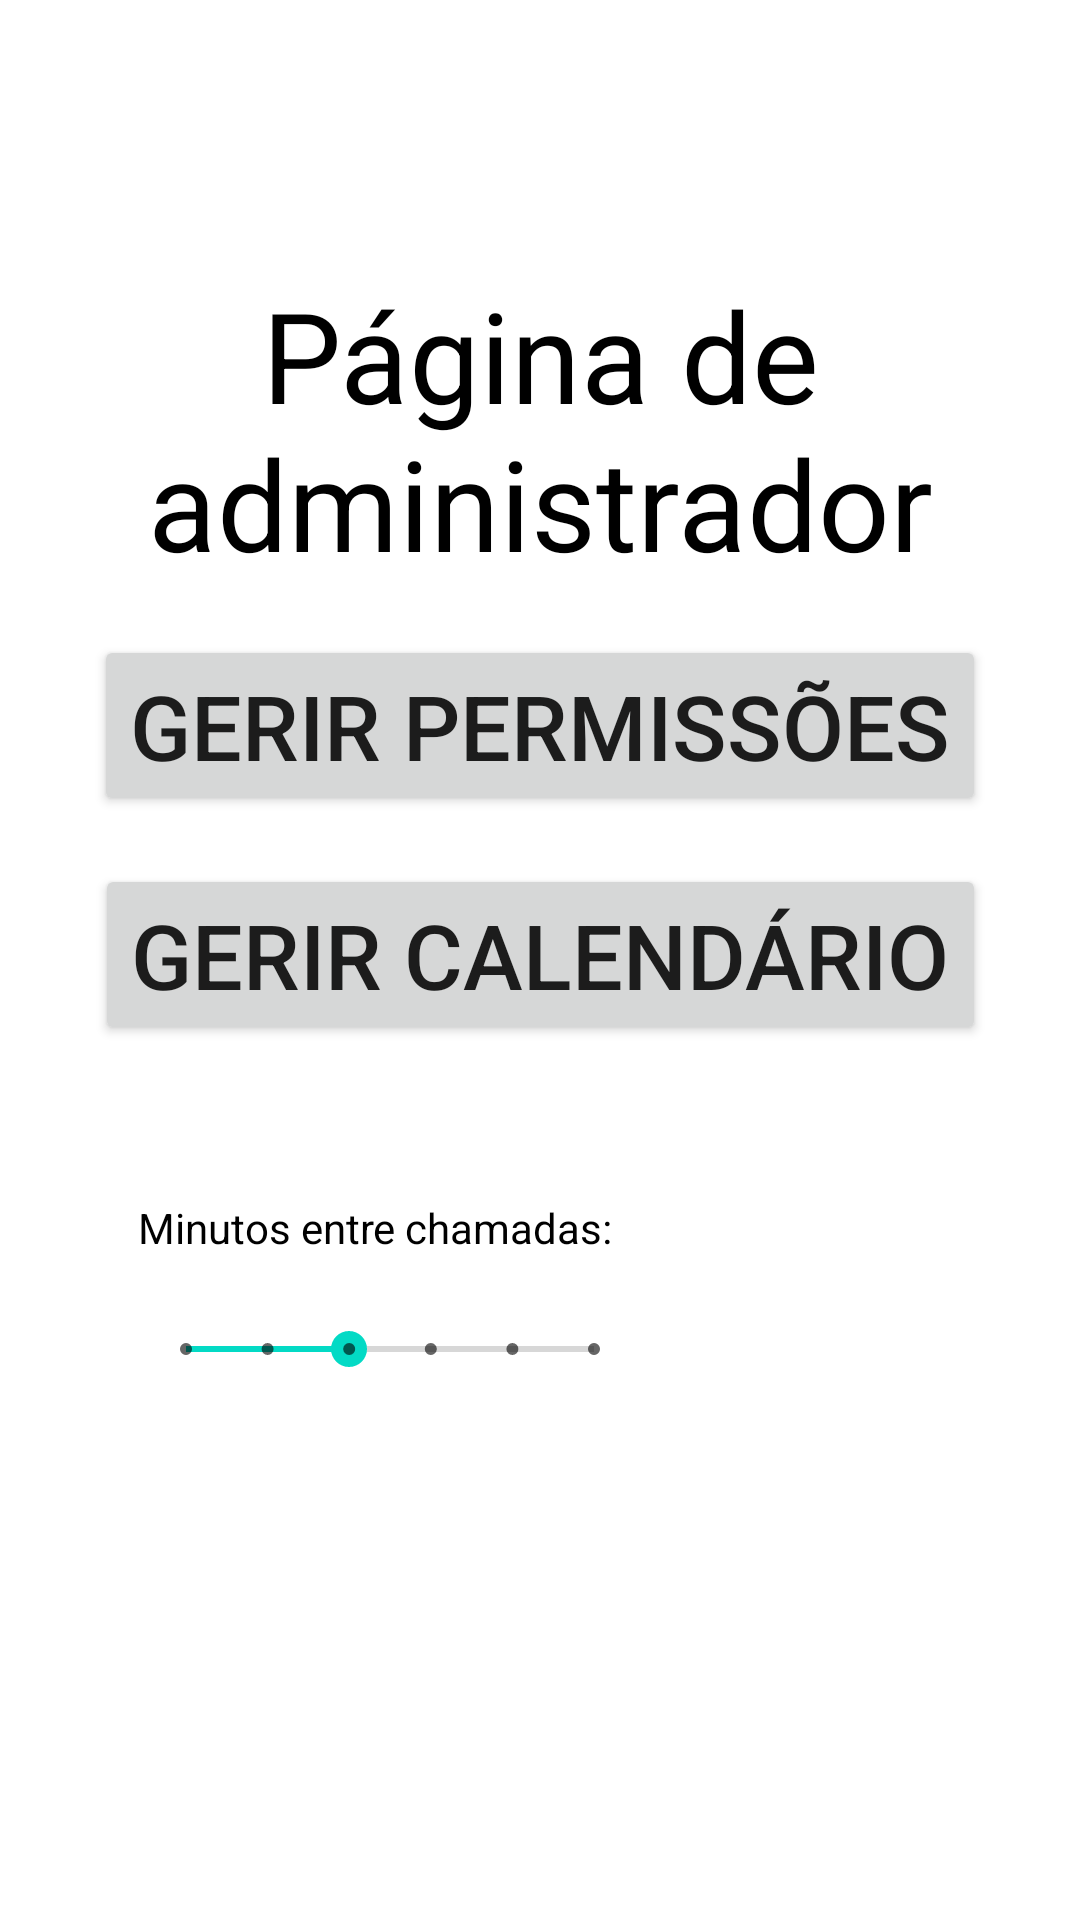

Write the Android layout XML for this screen, with the resource values it uses.
<!-- AndroidManifest.xml: application theme Theme.FirebaseVideoCall -->
<!-- res/layout/activity_admin.xml -->
<?xml version="1.0" encoding="utf-8"?>
<androidx.constraintlayout.widget.ConstraintLayout xmlns:android="http://schemas.android.com/apk/res/android"
    xmlns:app="http://schemas.android.com/apk/res-auto"
    xmlns:tools="http://schemas.android.com/tools"
    android:layout_width="match_parent"
    android:layout_height="match_parent"
    tools:context=".ui.AdminActivity">

    <TextView
        android:id="@+id/titleTextView"
        android:layout_width="wrap_content"
        android:layout_height="wrap_content"
        android:text="@string/p_gina_de_administrador"
        android:textSize="42sp"
        android:textColor="@android:color/black"
        app:layout_constraintTop_toTopOf="parent"
        app:layout_constraintLeft_toLeftOf="parent"
        app:layout_constraintRight_toRightOf="parent"
        android:layout_marginTop="90dp"
        android:gravity="center"/>

    <Button
        android:id="@+id/firstButton"
        android:layout_width="wrap_content"
        android:layout_height="wrap_content"
        android:text="@string/gerir_permiss_es"
        android:textSize="30sp"
        app:layout_constraintTop_toBottomOf="@id/titleTextView"
        app:layout_constraintLeft_toLeftOf="parent"
        app:layout_constraintRight_toRightOf="parent"
        android:layout_marginTop="16dp"/>

    <Button
        android:id="@+id/secondButton"
        android:layout_width="wrap_content"
        android:layout_height="wrap_content"
        android:textSize="30sp"
        android:text="@string/gerir_calend_rio"
        app:layout_constraintTop_toBottomOf="@id/firstButton"
        app:layout_constraintLeft_toLeftOf="parent"
        app:layout_constraintRight_toRightOf="parent"
        android:layout_marginTop="16dp"/>

    <SeekBar
        android:id="@+id/seekBar"
        style="@style/Widget.AppCompat.SeekBar.Discrete"
        android:layout_width="168dp"
        android:layout_height="22dp"
        android:layout_marginStart="46dp"
        android:layout_marginTop="10dp"
        android:layout_marginBottom="195dp"
        android:max="5"
        android:progress="2"
        app:layout_constraintBottom_toBottomOf="parent"
        app:layout_constraintStart_toStartOf="parent"
        app:layout_constraintTop_toBottomOf="@+id/textView3" />

    <TextView
        android:id="@+id/textView3"
        android:layout_width="wrap_content"
        android:layout_height="wrap_content"
        android:layout_marginStart="46dp"
        android:layout_marginTop="67dp"
        android:layout_marginBottom="10dp"
        android:text="Minutos entre chamadas:"
        android:textColor="#000000"
        app:layout_constraintBottom_toTopOf="@+id/seekBar"
        app:layout_constraintStart_toStartOf="parent"
        app:layout_constraintTop_toBottomOf="@+id/secondButton" />

</androidx.constraintlayout.widget.ConstraintLayout>
<!-- resources referenced by this layout -->
<resources>
  <string name="gerir_calend_rio">Gerir calendário</string>
  <string name="gerir_permiss_es">Gerir permissões</string>
  <string name="p_gina_de_administrador">Página de administrador</string>
  <style name="Theme.FirebaseVideoCall" parent="Theme.MaterialComponents.DayNight.NoActionBar">
          
          <item name="colorPrimary">@color/light_blue</item>
          <item name="colorPrimaryVariant">@color/light_blue</item>
          <item name="colorOnPrimary">@color/white</item>
          
          <item name="colorSecondary">@color/teal_200</item>
          <item name="colorSecondaryVariant">@color/teal_700</item>
          <item name="colorOnSecondary">@color/black</item>
          
          <item name="android:statusBarColor">?attr/colorPrimaryVariant</item>
      </style>
  <color name="light_blue">#00B4C8</color>
  <color name="white">#FFFFFFFF</color>
  <color name="teal_200">#FF03DAC5</color>
  <color name="teal_700">#FF018786</color>
  <color name="black">#FF000000</color>
</resources>
